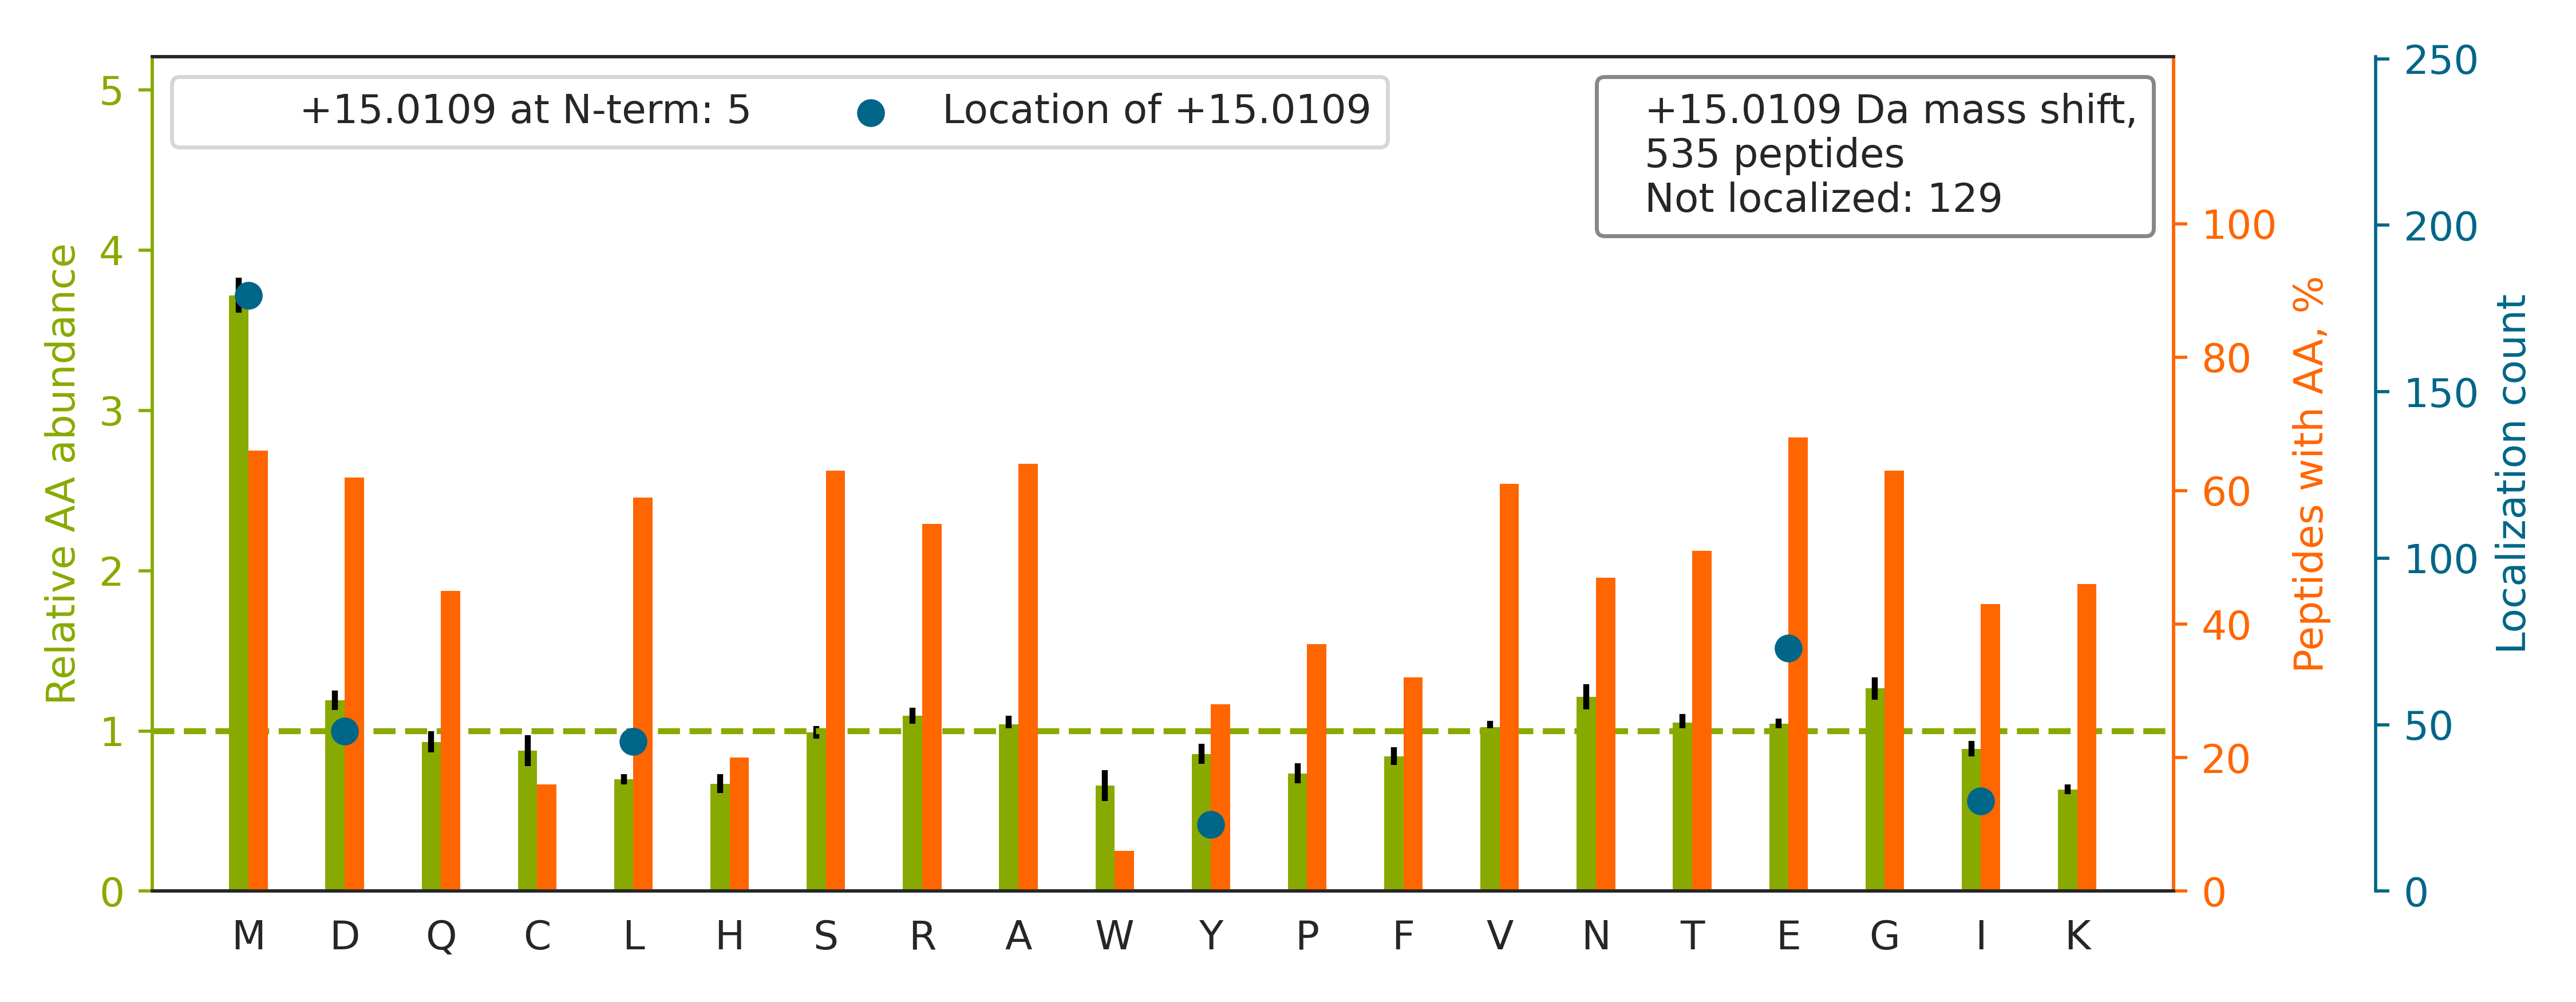

The data file committed next to this chart (first rows):
top isoform	localization score	spectrum
K.TGQATVASGIPAGWMGL[+15]DCGPESSK.K	0.5065	Exp1_Rep1_Frac6.23665.23665.3
R.NVSTGDVNVEM[+15]NAAPGVDLTQLLNNMR.S	0.925	Exp1_Rep1_Frac6.31433.31433.3
K.LGLGIDEDEVAAEEPNAAVPDEIPPLEGDEDASR.M		Exp1_Rep1_Frac2.33281.33281.3
R.GGMGSGGLATGI[+15]AGGLAGMGGIQNEK.E	0.09705	Exp1_Rep1_Frac7.22486.22486.3
K.LVQDVANNTNEEAGDGTTTATVL[+15]AR.S	1	Exp1_Rep1_Frac3.26122.26122.3
K.EAESCDCLQGFQLTHSL[+15]GGGTGSGMGTLLISK.…	0.9207	Exp1_Rep1_Frac7.26105.26105.4
K.LCYVALDFEQEMATAASSSSLEK.S		Exp1_Rep1_Frac5.29063.29063.3
K.LGLGIDEDDPTADDTSAAVTEEMPPLEGDDDTSR.M		Exp1_Rep1_Frac2.29731.29731.3
R.AEGSDVANAVLDGADCIMLSGETAK.G		Exp1_Rep1_Frac4.29816.29816.3
K.GIGMGNIGPAGM[+15]GMEGIGFGINK.M	0.9928	Exp1_Rep1_Frac8.28346.28346.3
K.VLDNYLTSPLPEEVDETSAEDE[+15]GVSQR.K	0.8619	Exp1_Rep1_Frac2.31845.31845.3
K.LTTPTYGDLNHLVSATM[+15]SGVTTCLR.F	0.9893	Exp1_Rep1_Frac8.26301.26301.4
K.LAADEDDDDDDEEDDDEDDDDDDFDDEEAEEK.A		Exp1_Rep1_Frac1.27991.27991.4
K.CL[+15]ELFTELAEDK.E	0.8657	Exp1_Rep1_Frac3.34665.34665.2
K.GLGTDEDSLIEII[+15]CSR.T	0.9753	Exp1_Rep1_Frac3.33062.33062.2
R.IIGLDQVAGMSETALPGAFK.T		Exp1_Rep1_Frac7.29434.29434.3
K.IGYNPDTVAFVPISGWNGDNMLEPSANMPWFK.G		Exp1_Rep1_Frac8.33241.33241.4
K.CL[+15]ELFSELAEDK.E	0.866	Exp1_Rep1_Frac3.34238.34238.2
K.EVYEGEVTELTPCETENPMGGYGK.T		Exp1_Rep1_Frac2.23536.23536.3
R.FGQAATM[+15]EGIGAIGGTPPAFNR.A	0.9139	Exp1_Rep1_Frac7.23057.23057.3
K.ADRDESSPYAAMLAAQDVAQR.C		Exp1_Rep1_Frac2.14753.14753.4
K.EGCEAIVDTGTSLMVGPVDEVR.E		Exp1_Rep1_Frac2.25396.25396.3
R.TTGIVMDSGDGVTHTVPIYEGYALPHAILR.L		Exp1_Rep1_Frac5.29435.29435.4
K.EAGFPPGVVNIVPGYGPTAGAAISSHMDI[+15]DK.V	0.2665	Exp1_Rep1_Frac6.28949.28949.4
K.VDNDENEHQLSL[+15]R.T	0.004496	Exp1_Rep1_Frac2.12127.12127.3
R.AEDGSVIDYELIDQD[+15]AR.D	0.6822	Exp1_Rep1_Frac2.28390.28390.2
K.IMQSSSEVGYDAMAGDFVNMVEK.G		Exp1_Rep1_Frac5.29161.29161.3
K.DSYVGDE[+15]AQSK.R	0.984	Exp1_Rep1_Frac2.13802.13802.2
K.FQGQTCEMCQTCL[+15]GVCAEHK.E	0.9104	Exp1_Rep1_Frac5.13935.13935.4
R.LLEDGEDFNLGDALDSSNSM[+15]QTIQK.T	0.9061	Exp1_Rep1_Frac4.31046.31046.4
K.RVIISAPSADAPM[+15]FVMGVNHEK.Y	0.836	Exp1_Rep1_Frac8.19401.19401.5
K.EEEAVTIEMNEPVQLTFALR.Y		Exp1_Rep1_Frac2.29399.29399.3
K.VIHDNFGIVEGLMTTVHAITATQK.T		Exp1_Rep1_Frac8.26599.26599.5
K.FFGNLAVMDSPQQICER.Y		Exp1_Rep1_Frac7.23482.23482.3
K.VAYGGTGD[+15]AATR.Y	1	Exp1_Rep1_Frac3.10328.10328.2
K.VDATEESDLAQQY[+15]GVR.G	0.9998	Exp1_Rep1_Frac2.23212.23212.2
R.YHTSQSGDEMTSLSEYVSR.M		Exp1_Rep1_Frac4.13161.13161.4
K.FNDEHIPESPYLVPVIAPSDD[+15]AR.R	0.877	Exp1_Rep1_Frac3.30911.30911.3
R.TYADYESVNECMEGVCK.M		Exp1_Rep1_Frac2.18005.18005.3
K.ATCIGNNSAAAVSM[+15]LK.Q	0.7023	Exp1_Rep1_Frac8.16893.16893.3
R.EMEENFAVEAANYQDTI[+15]GR.L	0.8601	Exp1_Rep1_Frac2.28988.28988.3
K.DELHIVEAEAM[+15]NYEGSPIK.V	0.9018	Exp1_Rep1_Frac2.25398.25398.4
K.DATNVGDE[+15]GGFAPNILENK.E	0.9152	Exp1_Rep1_Frac3.29394.29394.3
R.NQGGYGGSSSSSSY[+15]GSGR.R	1	Exp1_Rep1_Frac3.7025.7025.2
K.APKPDGPGGGPGGSHM[+15]GGNYGDDR.R	0.7815	Exp1_Rep1_Frac4.7418.7418.5
K.IPEISIQDM[+15]TAQVTSPSGK.T	0.8904	Exp1_Rep1_Frac6.23242.23242.3
R.DNLTLWTSDM[+15]QGDGEEQNK.E	0.8769	Exp1_Rep1_Frac3.22870.22870.3
K.AYSDPSTGEPATYGEL[+15]QQR.C	0.837	Exp1_Rep1_Frac2.19011.19011.3
R.FQEHLQLQNLGINPANIGFSTLTM[+15]ESDK.F	0.8367	Exp1_Rep1_Frac7.30381.30381.4
K.QEYDESGPSI[+15]VHR.K	1	Exp1_Rep1_Frac3.10915.10915.3
R.EQIVVDLSHPGVSEDD[+15]QVSR.L	0.9677	Exp1_Rep1_Frac2.23078.23078.3
R.ELAEDGYSGVE[+15]VR.V	1	Exp1_Rep1_Frac2.18890.18890.2
R.RAEDGSVIDYELIDQD[+15]AR.D	0.8782	Exp1_Rep1_Frac2.23417.23417.3
K.DVLGMAQDEMAQAFEDWNK.T		Exp1_Rep1_Frac4.32334.32334.3
R.VIISAPSADAPM[+15]FVMGVNHEK.Y	0.8354	Exp1_Rep1_Frac7.23726.23726.4
K.DPVQEAWAEDVDL[+15]R.V	0.008544	Exp1_Rep1_Frac2.28922.28922.3
R.VAPE[+15]EHPVLLTEAPLNPK.A	0.02245	Exp1_Rep1_Frac4.25023.25023.3
R.VIGSGCNLD[+15]SAR.F	0.8766	Exp1_Rep1_Frac5.14051.14051.2
K.VDEFPLCGHMVSDEYEQLSSEALEAAR.I		Exp1_Rep1_Frac3.30631.30631.4
K.AGFAGDD[+15]APR.A	0.9931	Exp1_Rep1_Frac3.10981.10981.2
... 475 more rows
